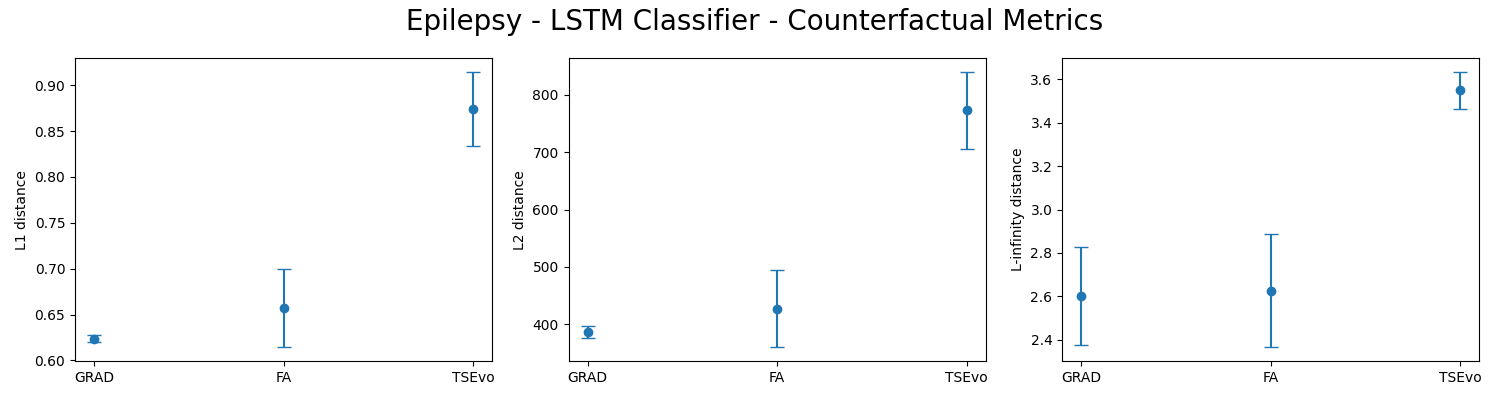

Values plotted in this chart, from the file beside it:
d1_mean, d2_mean, d3_mean, d4_mean, validty_mean, d1_std, d2_std, d3_std, d4_std, validty_std, method, normalize, tsr, transformer, epochs
0.9984, 0.6239, 386.7, 2.6, 1.0, 0.0, 0.003408, 10.05, 0.2263, 0.0, GRAD, True, True, , 
0.9992, 0.657, 427.2, 2.625, 1.0, 0.001144, 0.0429, 67.73, 0.2608, 0.0, FA, True, True, , 
0.9984, 0.8742, 773, 3.55, 1.0, 0.002288, 0.04042, 67.2, 0.08485, 0.0, , , , authentic_opposing_information, 30
